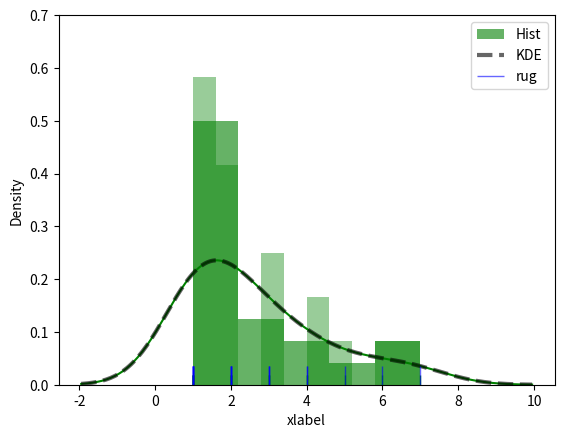

Recreate this plot in Python.
import matplotlib.pyplot as plt
import seaborn as sns
listx = [1, 1, 1, 1, 2, 3, 2, 2, 2, 1, 3, 4, 5, 7, 1, 1, 3, 4, 6, 2]
ax1 = sns.distplot(a=listx,rug=True,kde=True,hist=True,bins = 10,vertical=False,color='green',axlabel='xlabel',norm_hist=True)
'''
a：Series、1维数组或者列表。观察数据。如果是具有name属性的Series对象，则该名称将用于标记数据轴。
hist：布尔值，可选参数。是否绘制（标准化）直方图。
kde：布尔值，可选参数。是否绘制高斯核密度估计图。
rug：布尔值，可选参数。是否在横轴上绘制分布观测条。
bins：直方图bins（柱）的数目。
vertical：布尔值，可选参数。如果为True，则观测值在y轴显示。
color：matplotlib color，可选参数。可以绘制除了拟合曲线之外所有内容的颜色。
axlabel：字符串，False或者None，可选参数。横轴的名称。如果为None，将尝试从a.name获取它；如果为False，则不设置标签。
norm_hist：布尔值，可选参数。如果为True，则直方图的高度显示密度而不是计数。如果绘制KDE图或拟合密度，则默认为True。
'''
plt.show()

#直方图、高斯核密度估计图和分布观测条各个参数分开设置——hist_kws、kde_kws、rug_kws
ax2 = sns.distplot(a=listx,rug=True,kde=True,hist=True,bins = 5,
                   rug_kws={"color": "b","alpha": 0.6,'height':0.05,'label':'rug'},
                   kde_kws={"color": "k", "linewidth": 3,"linestyle":"--","alpha": 0.6,"label": "KDE"},
                   hist_kws={"histtype": "stepfilled", "linewidth": 3,"alpha": 0.6, "color": "g","label":'Hist'},
                   vertical=False,color='green',axlabel='xlabel',norm_hist=True)
'''
rug_kws={"color": "b",'height':0.05,label = 'rug'}
#"color":设定颜色
#"alpha":设定线条透明度
#'height':设定高度
#"label":设定图例标签名

kde_kws={"color": "k", "linewidth": 3,'linestyle':'--',"alpha": 0.6, "label": "KDE"}
#"color":设定颜色
#'linewidth':设定线条宽度
#'linestyle':设定线条的风格,风格包括'-','--','-.',':','None',']'
#"alpha":设定线条透明度
#"label":设定图例标签名

hist_kws={"histtype": "stepfilled", "color": "g", "linewidth": 3,"alpha": 0.6,"label":'Hist'}
#"histtype":设定直方图的风格,风格包括：'bar'、'barstacked'、'step'、'stepfilled'
#"color":设定颜色
#'linewidth':设定线条宽度
#"alpha":设定线条透明度
#"label":设定图例标签名
'''
plt.legend()
plt.show()
